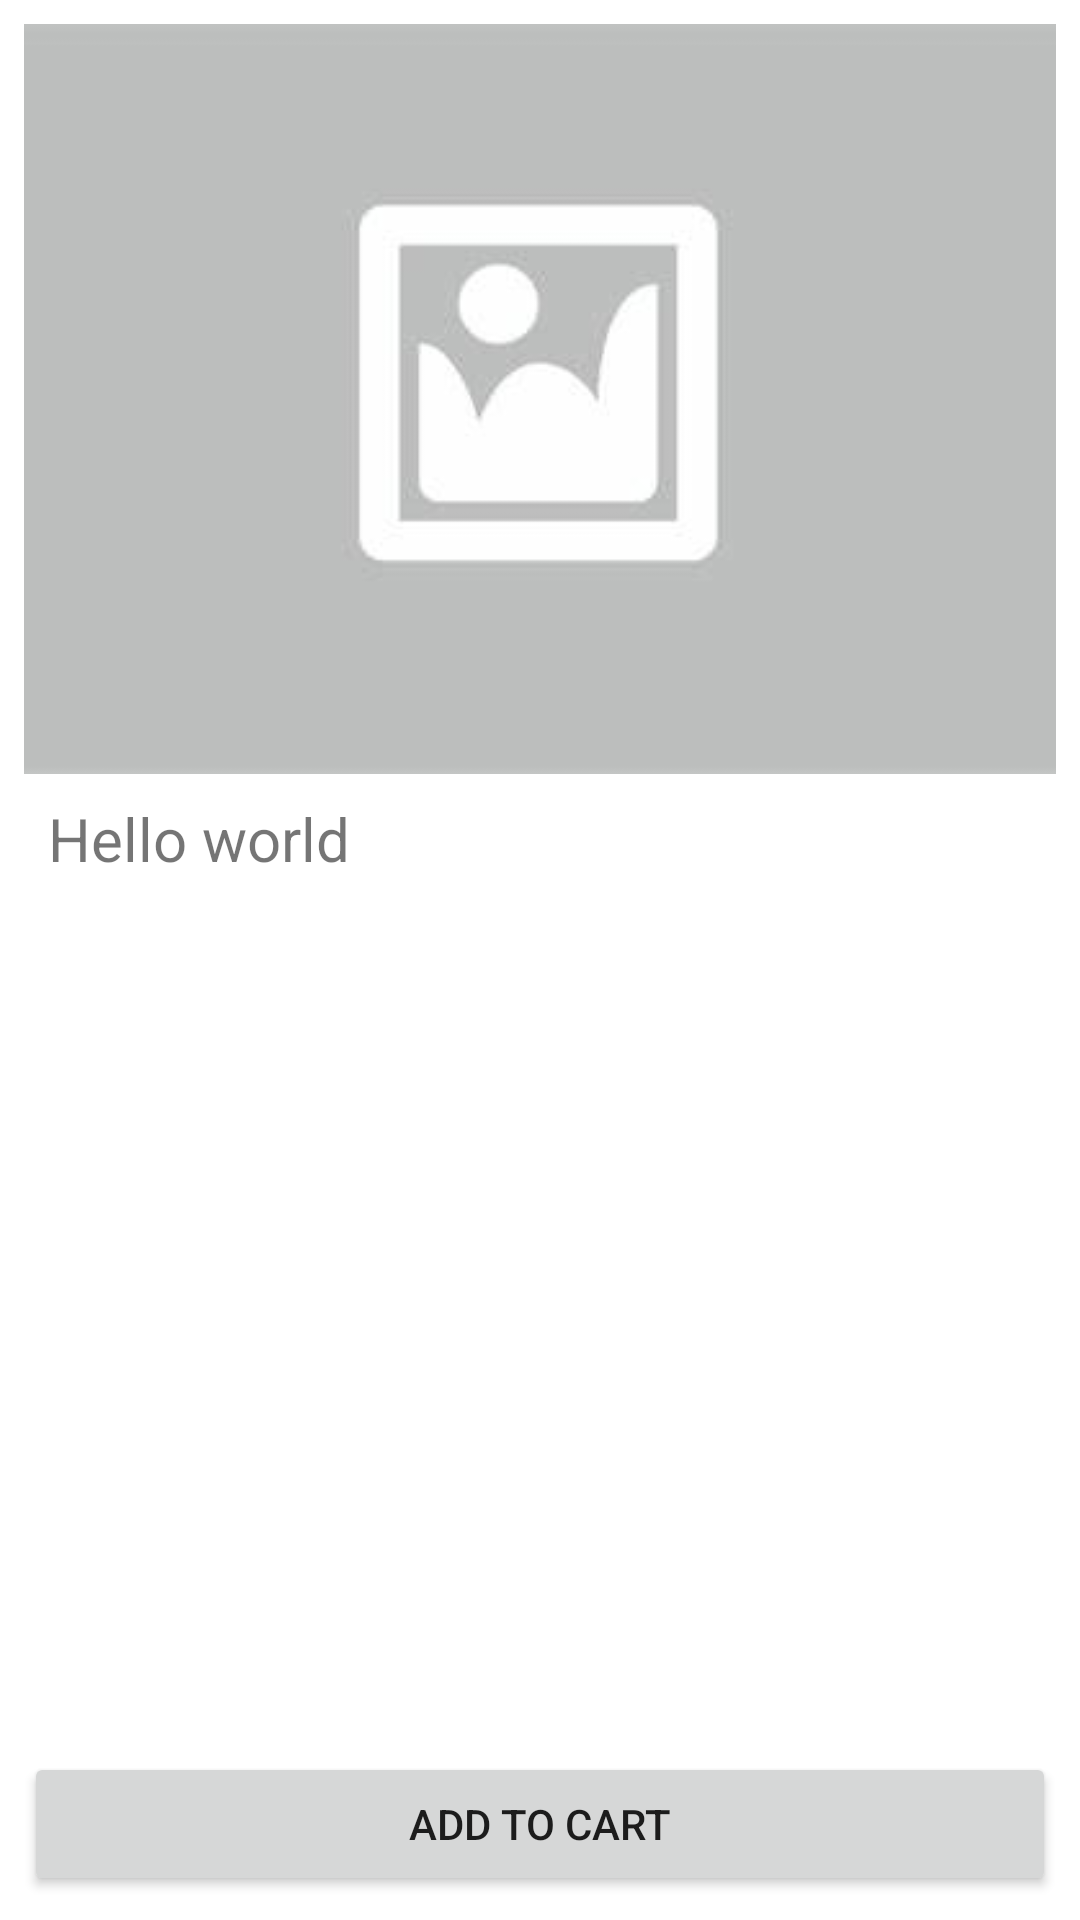

Here is an Android app screen rendered from its layout file. Give the layout XML and the strings, colors and styles it references.
<!-- AndroidManifest.xml: application theme Theme.E_commerce -->
<!-- res/layout/activity_details.xml -->
<?xml version="1.0" encoding="utf-8"?>
<androidx.constraintlayout.widget.ConstraintLayout xmlns:android="http://schemas.android.com/apk/res/android"
    xmlns:app="http://schemas.android.com/apk/res-auto"
    xmlns:tools="http://schemas.android.com/tools"
    android:layout_width="match_parent"
    android:layout_height="match_parent"
    tools:context=".activities.DetailsActivity">

    <ImageView
        android:id="@+id/productImage"
        android:layout_width="0dp"
        android:layout_height="250dp"
        android:layout_margin="8dp"
        android:scaleType="centerCrop"
        android:src="@drawable/placeholder"
        app:layout_constraintLeft_toLeftOf="parent"
        app:layout_constraintRight_toRightOf="parent"
        app:layout_constraintTop_toTopOf="parent" />

    <TextView
        android:id="@+id/productDescription"
        android:layout_width="0dp"
        android:layout_height="wrap_content"
        android:layout_marginStart="8dp"
        android:layout_marginTop="8dp"
        android:text="Hello world"
        android:textSize="20dp"
        app:layout_constraintEnd_toEndOf="@+id/productImage"
        app:layout_constraintStart_toStartOf="@+id/productImage"
        app:layout_constraintTop_toBottomOf="@+id/productImage" />

    <Button
        android:id="@+id/addToCart"
        android:layout_width="0dp"
        android:layout_height="wrap_content"
        android:layout_marginStart="8dp"
        android:layout_marginEnd="8dp"
        android:layout_marginBottom="8dp"
        android:text="Add To Cart"
        app:layout_constraintBottom_toBottomOf="parent"
        app:layout_constraintEnd_toEndOf="parent"
        app:layout_constraintStart_toStartOf="parent"
        tools:ignore="DuplicateIds" />

</androidx.constraintlayout.widget.ConstraintLayout>
<!-- resources referenced by this layout -->
<resources>
  <!-- drawable placeholder: jpg bitmap (drawable, 5150 bytes) -->
  <style name="Theme.E_commerce" parent="Theme.MaterialComponents.DayNight.NoActionBar">
          
          <item name="colorPrimary">@color/orange</item>
          <item name="colorPrimaryVariant">@color/orange</item>
          <item name="colorOnPrimary">@color/white</item>
          
          <item name="colorSecondary">@color/teal_200</item>
          <item name="colorSecondaryVariant">@color/teal_700</item>
          <item name="colorOnSecondary">@color/black</item>
          
          <item name="android:statusBarColor">?attr/colorPrimaryVariant</item>
          
      </style>
  <color name="orange">#009688</color>
  <color name="white">#FFFFFFFF</color>
  <color name="teal_200">#FF03DAC5</color>
  <color name="teal_700">#FF018786</color>
  <color name="black">#FF000000</color>
</resources>
